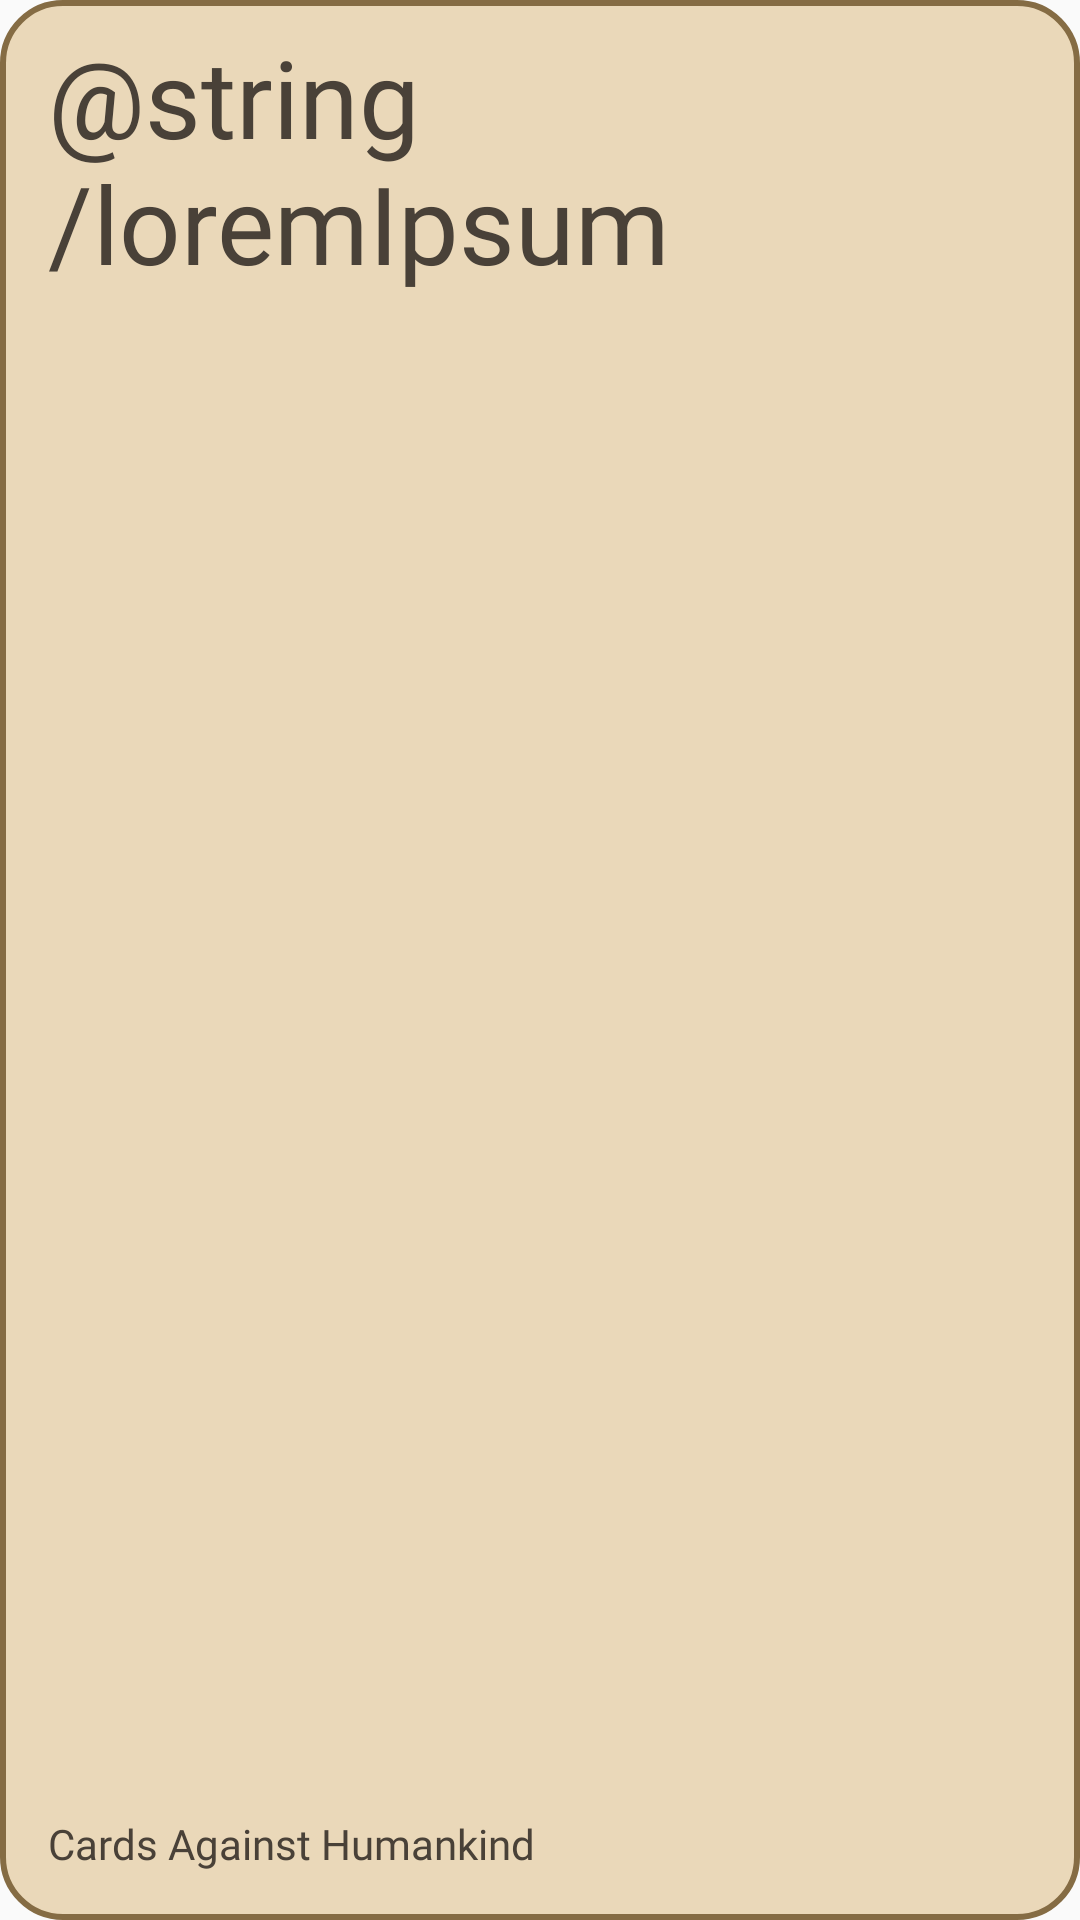

This screen was rendered from an Android layout file. Write that file and the resources it references.
<!-- AndroidManifest.xml: application theme AppTheme -->
<!-- res/layout/layout_card.xml -->
<?xml version="1.0" encoding="utf-8"?>
<LinearLayout
    xmlns:android="http://schemas.android.com/apk/res/android"
    xmlns:app="http://schemas.android.com/apk/res-auto"
    android:layout_width="match_parent"
    android:layout_height="match_parent"
    android:id="@+id/fullSizeCardLayout"
    android:clickable="true"
    android:background="@drawable/card_background_white"
    android:orientation="horizontal">

    <android.support.constraint.ConstraintLayout
        android:id="@+id/fullSizeCardConstraintLayout"
        android:layout_width="match_parent"
        android:layout_height="match_parent">

        <EditText
            android:id="@+id/fullSizeCardText"
            android:layout_width="match_parent"
            android:layout_height="wrap_content"
            android:layout_marginStart="16dp"
            android:layout_marginTop="8dp"
            android:layout_marginEnd="16dp"
            android:background="@null"
            android:fontFamily="@font/helveticaneuebold"
            android:text="@string/loremIpsum"
            android:textColor="@color/cardTextColorWhite"
            android:textSize="36sp"
            app:layout_constraintEnd_toEndOf="@id/fullSizeCardConstraintLayout"
            app:layout_constraintStart_toStartOf="@id/fullSizeCardConstraintLayout"
            app:layout_constraintTop_toTopOf="parent" />

        <TextView
            android:id="@+id/fullSizeGameName"
            android:layout_width="match_parent"
            android:layout_height="wrap_content"
            android:layout_marginStart="16dp"
            android:layout_marginEnd="16dp"
            android:layout_marginBottom="16dp"
            android:fontFamily="@font/helveticaneuebold"
            android:text="@string/gameName"
            android:textColor="@color/cardTextColorWhite"
            app:layout_constraintBottom_toBottomOf="parent"
            app:layout_constraintEnd_toEndOf="parent"
            app:layout_constraintStart_toStartOf="parent" />


    </android.support.constraint.ConstraintLayout>

</LinearLayout>
<!-- resources referenced by this layout -->
<resources>
  <color name="cardTextColorWhite">#494138</color>
  <!-- drawable card_background_white (drawable) -->
  <?xml version="1.0" encoding="utf-8"?>
  <shape xmlns:android="http://schemas.android.com/apk/res/android">
      <solid android:color="@color/cardBackgroundColorWhite" />
      
      <stroke
          android:width="2dp"
          android:color="@color/cardBackgroundBorderColorWhite" />
      
      <corners android:radius="20dp" />
  </shape>
  <string name="gameName">Cards Against Humankind</string>
  <style name="AppTheme" parent="Theme.AppCompat.Light.DarkActionBar">
          
          <item name="colorPrimary">@color/colorPrimary</item>
          <item name="colorPrimaryDark">@color/colorPrimaryDark</item>
          <item name="colorAccent">@color/colorAccent</item>
      </style>
  <color name="cardBackgroundColorWhite">#ead8b9</color>
  <color name="cardBackgroundBorderColorWhite">#856C44</color>
  <color name="colorPrimary">#008577</color>
  <color name="colorPrimaryDark">#00574B</color>
  <color name="colorAccent">#D81B60</color>
</resources>
